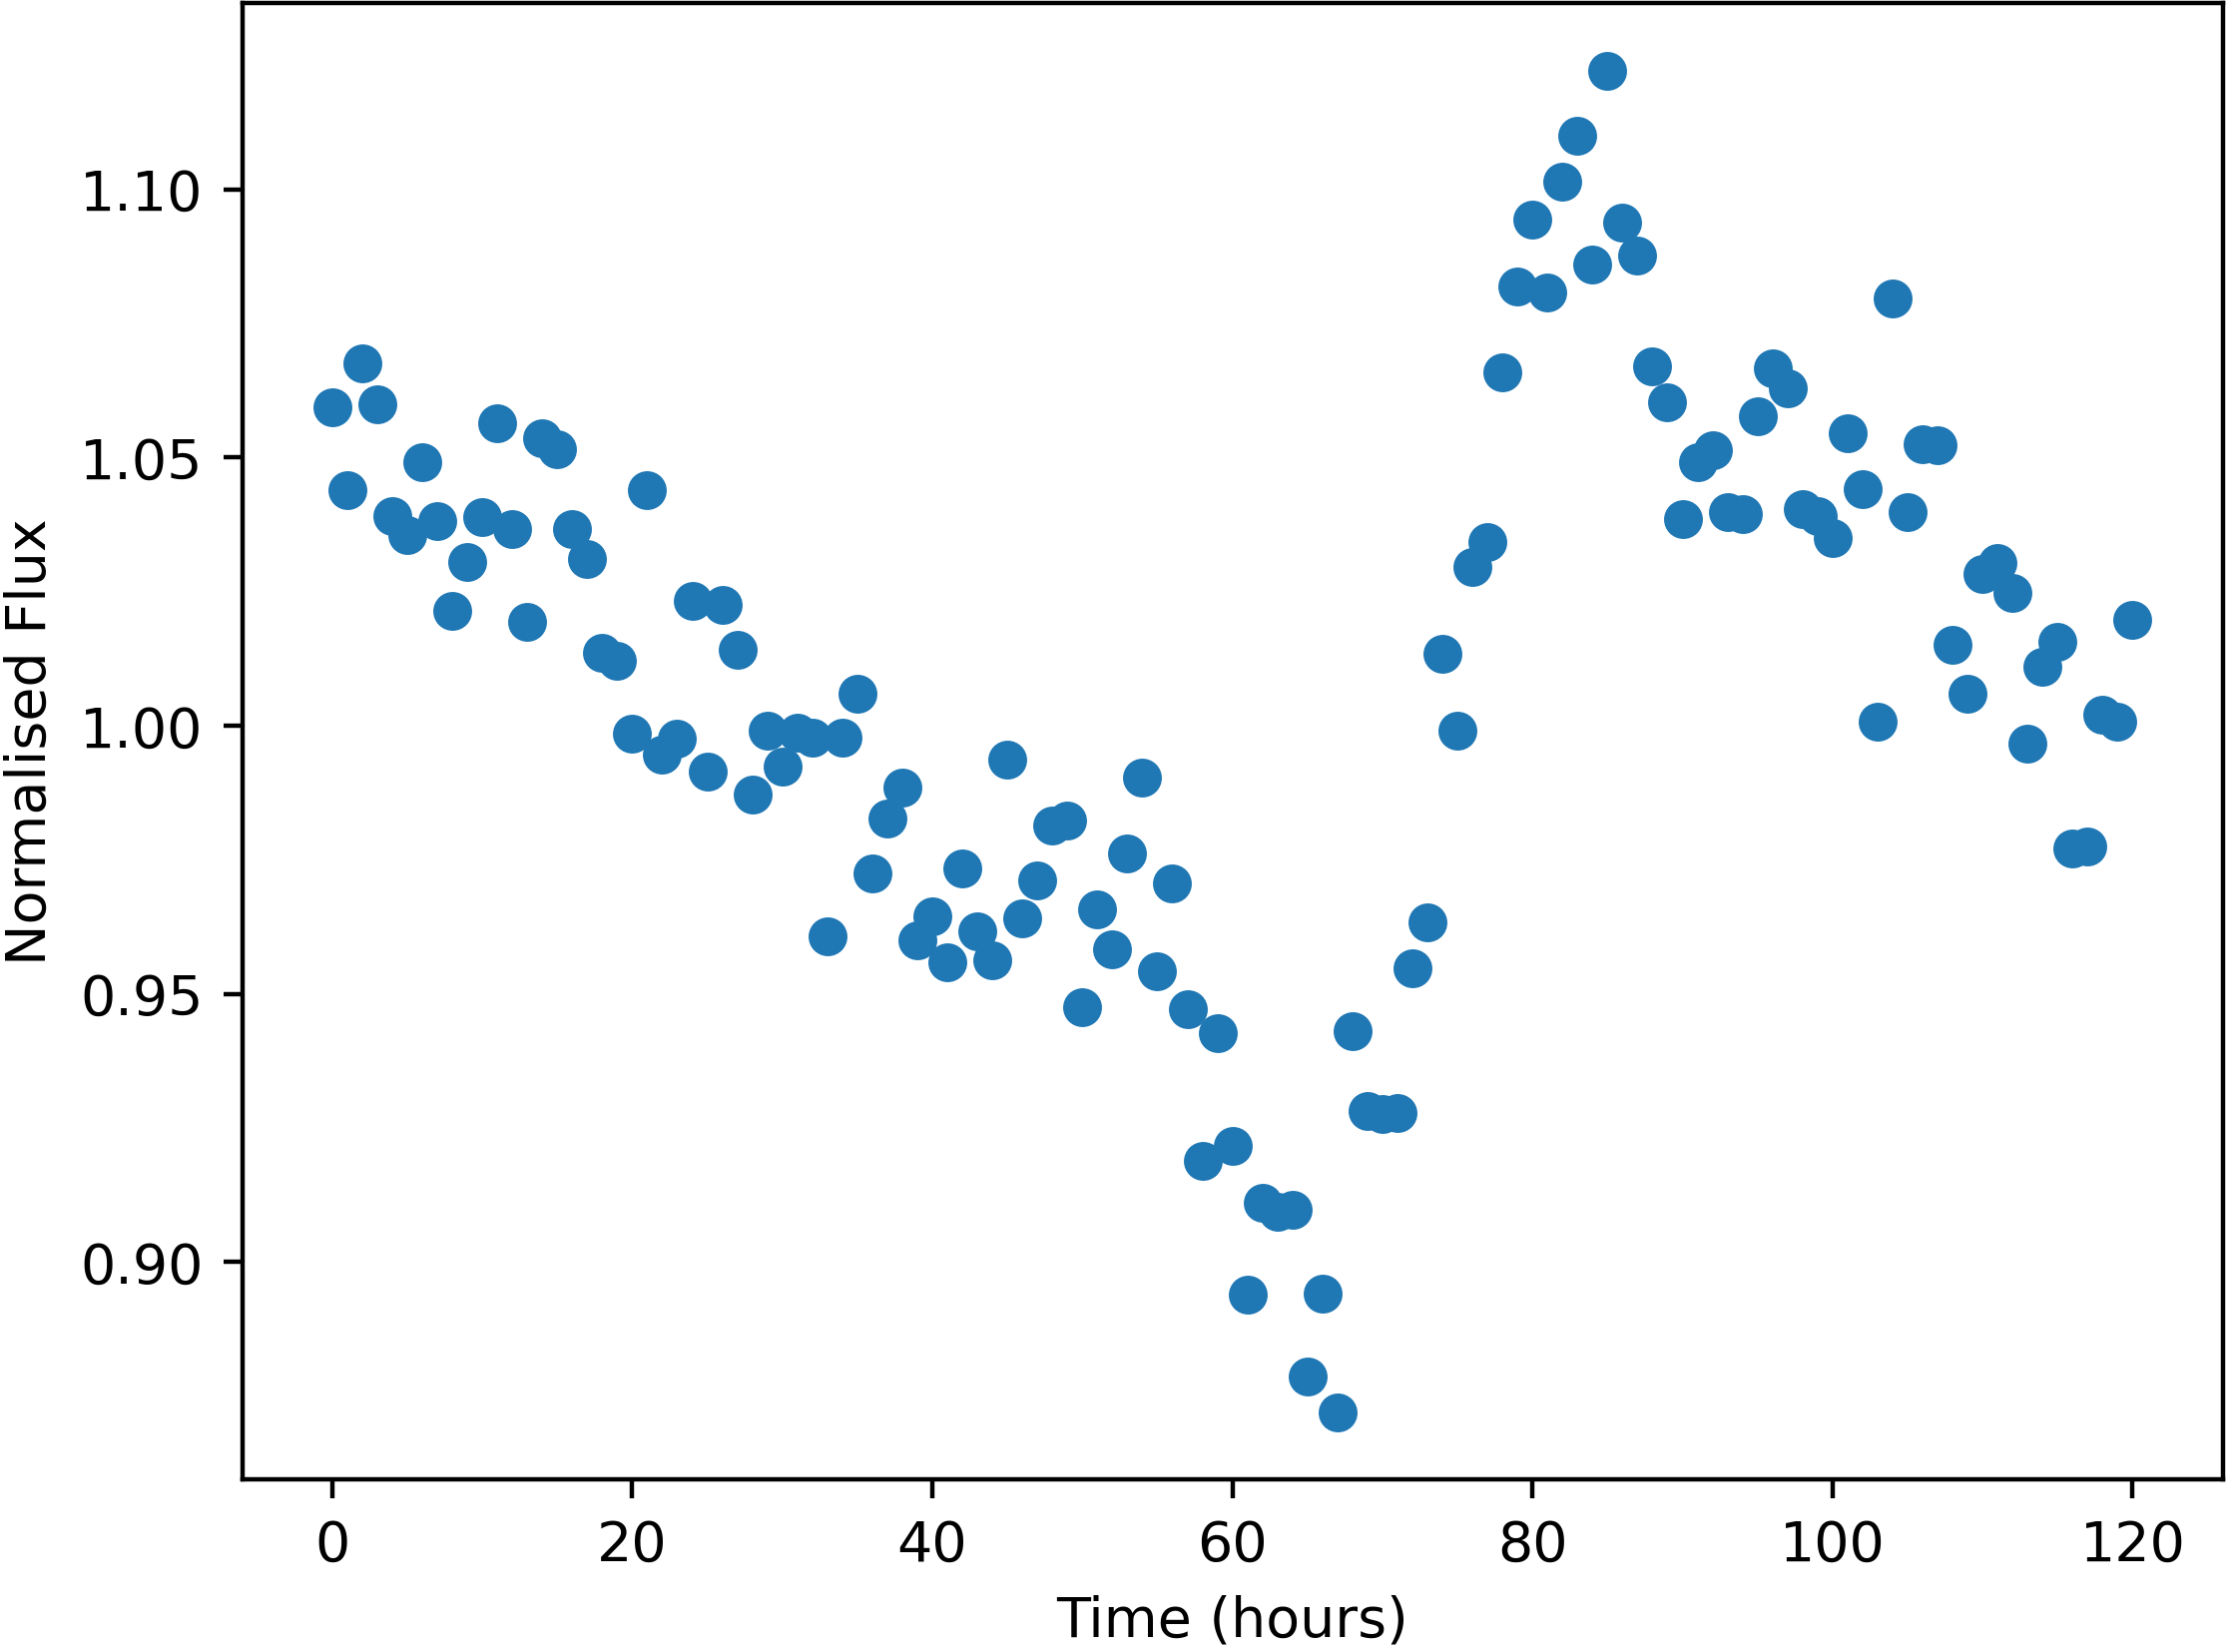

The table this chart was drawn from, first rows:
Time, NormalisedFlux
0.0, 1.059
1.0, 1.044
2.0, 1.068
3.0, 1.06
4.0, 1.039
5.0, 1.036
6.0, 1.049
7.0, 1.038
8.0, 1.022
9.0, 1.03
10.0, 1.039
11.0, 1.056
12.0, 1.037
13.0, 1.019
14.0, 1.054
15.0, 1.052
16.0, 1.037
17.0, 1.031
18.0, 1.014
19.0, 1.012
20.0, 0.9985
21.0, 1.044
22.0, 0.9947
23.0, 0.9976
24.0, 1.023
25.0, 0.9914
26.0, 1.023
27.0, 1.014
28.0, 0.9872
29.0, 0.999
30.0, 0.9923
31.0, 0.9987
32.0, 0.9979
33.0, 0.9608
34.0, 0.9977
35.0, 1.006
36.0, 0.9726
37.0, 0.9828
38.0, 0.9884
39.0, 0.96
40.0, 0.9645
41.0, 0.9559
42.0, 0.9735
43.0, 0.9617
44.0, 0.9562
45.0, 0.9937
46.0, 0.9641
47.0, 0.9712
48.0, 0.9815
49.0, 0.9822
50.0, 0.9475
51.0, 0.9658
52.0, 0.9584
53.0, 0.9761
54.0, 0.9903
55.0, 0.9542
56.0, 0.9705
57.0, 0.9471
58.0, 0.919
59.0, 0.9427
... 61 more rows
